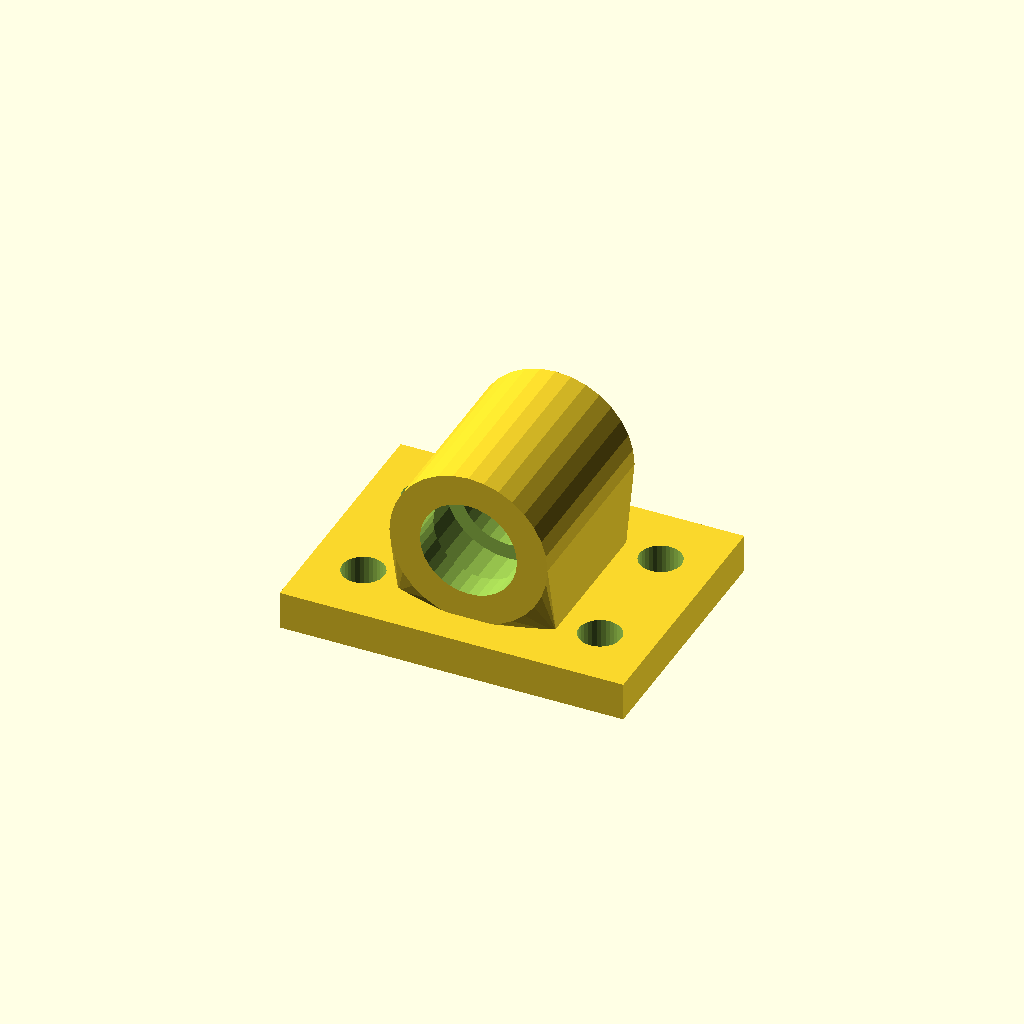
Cell 1 — every parameter at its default value.
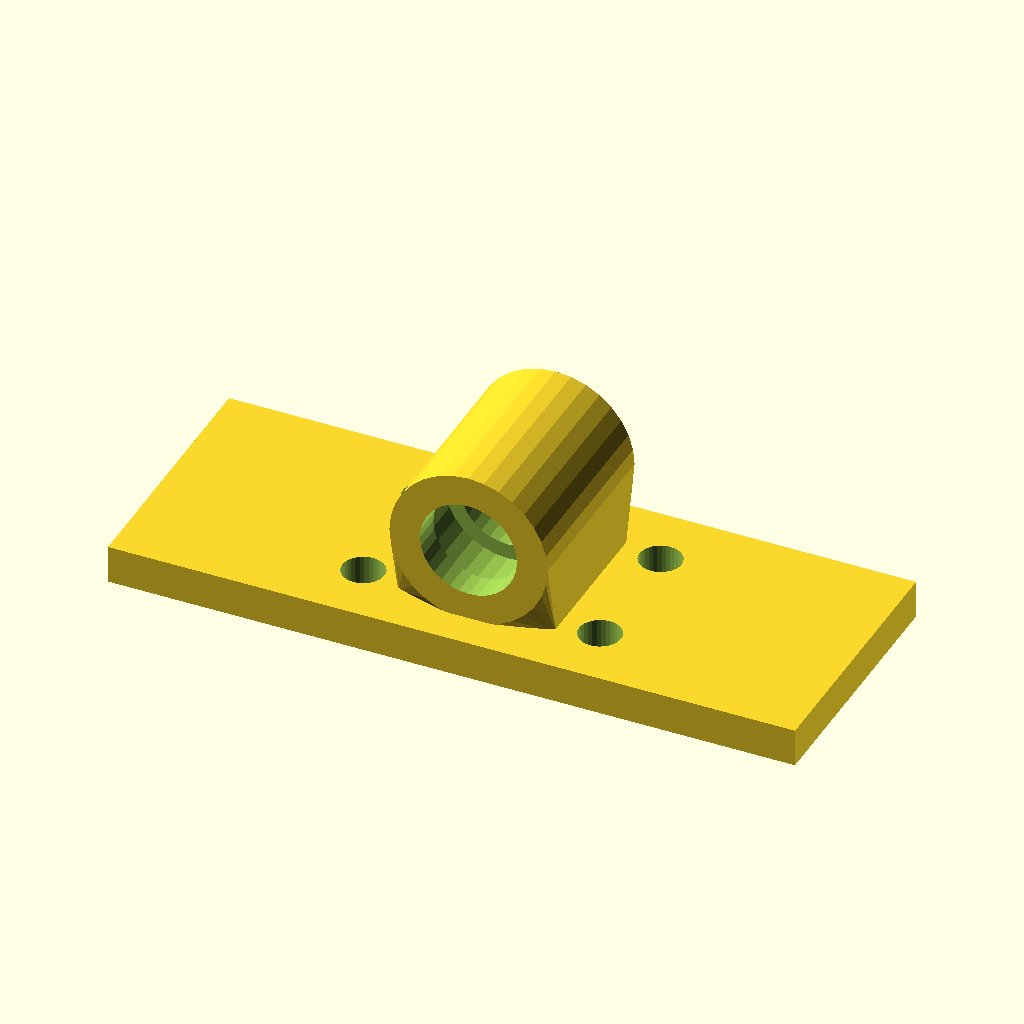
Cell 2: base_w = 180 (everything else at default).
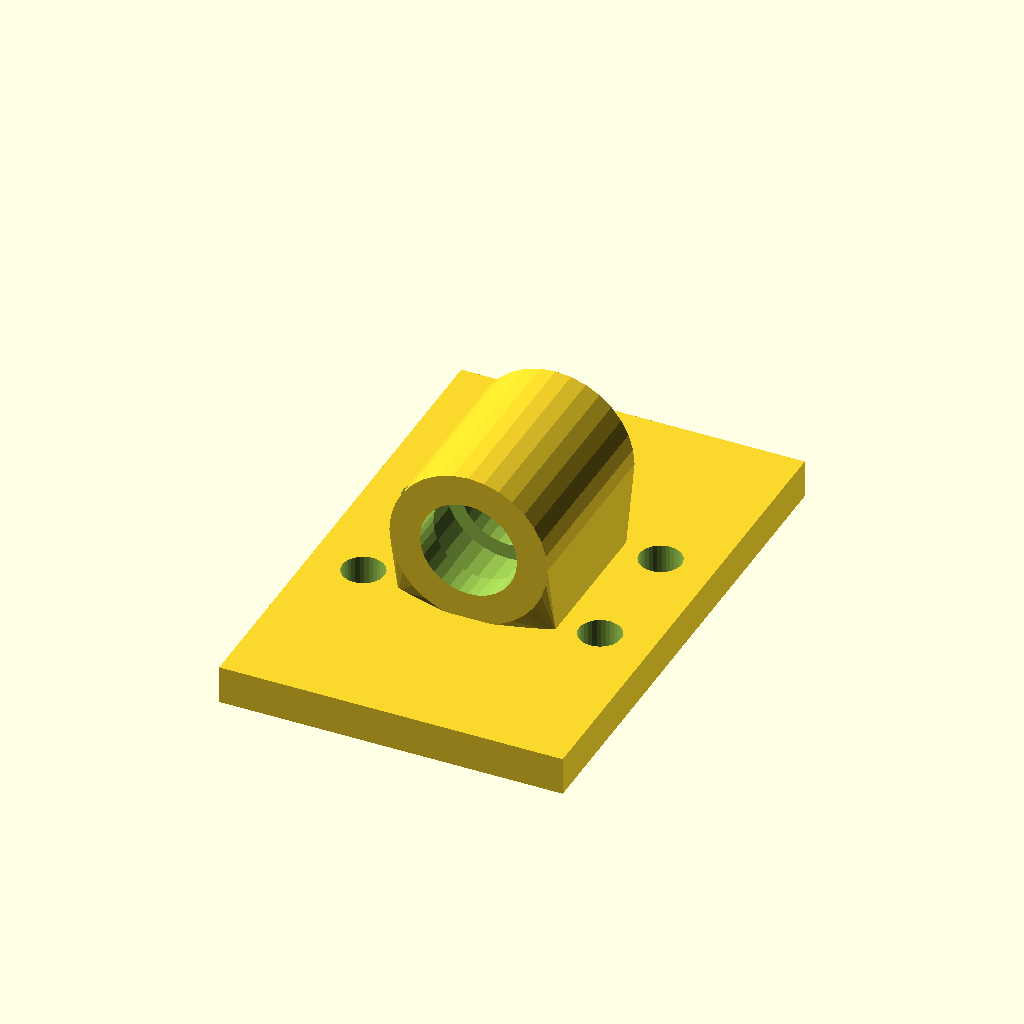
Cell 3: base_d = 136 (everything else at default).
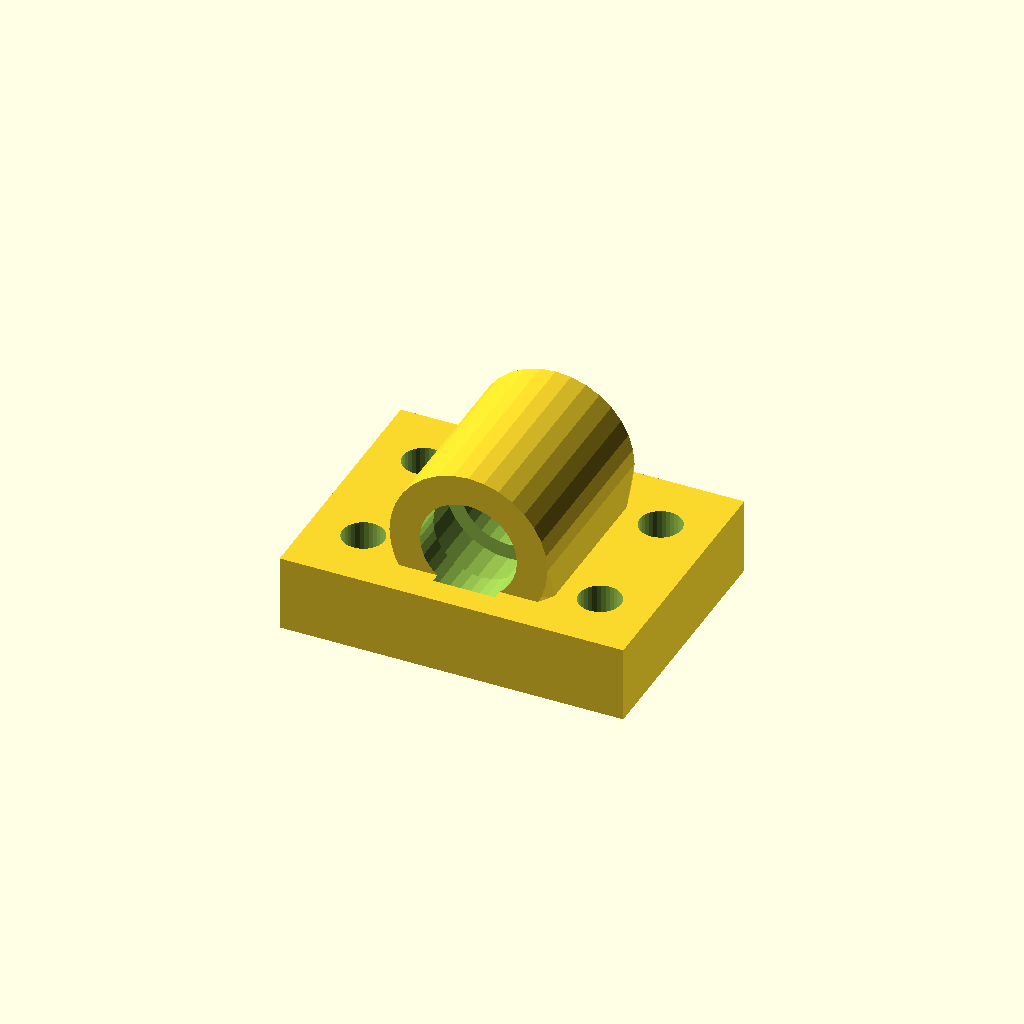
Cell 4 — base_t set to 20, the other parameters unchanged.
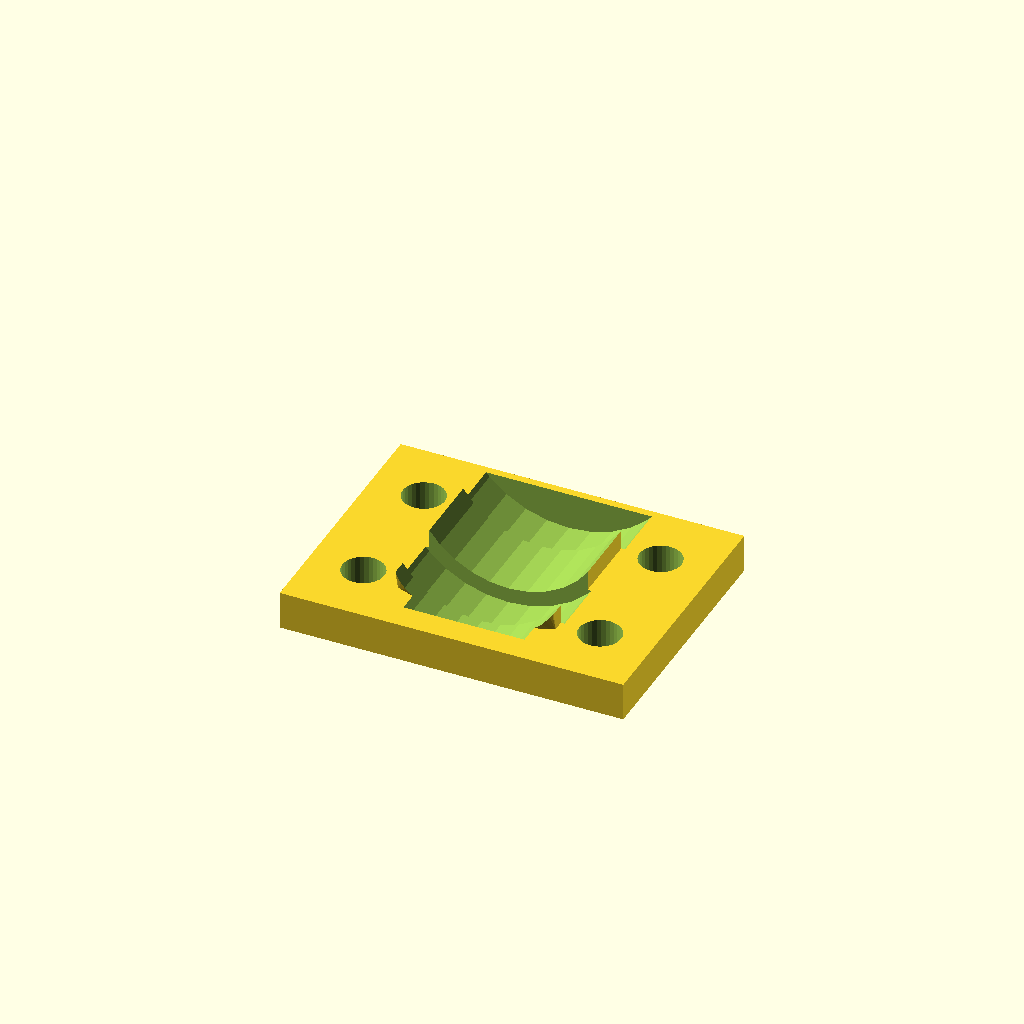
Cell 5 — bore_d set to 50.8, the other parameters unchanged.
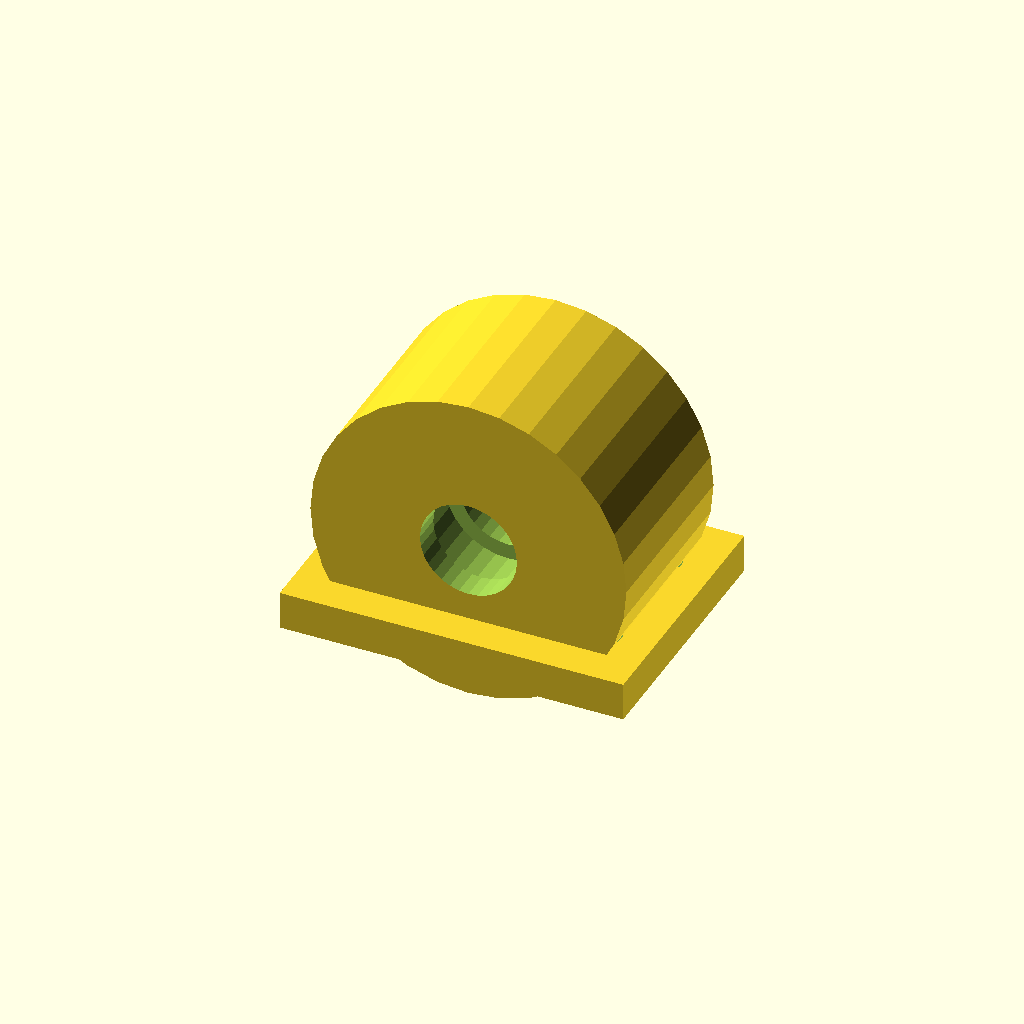
Cell 6: house_r = 41.4 (everything else at default).
One fixed orthographic camera (rotation 55°, 0°, 25°; colour scheme Cornfield) for every cell.
Source of the model, optional_data/data/gen3/bearingblocks/part_0001.scad:
$fn = 32;

// ----------------------------------------------------------------------
// Bearing block: 90 x 68 mm base, 25.4 mm bore at 29.7 mm
// ----------------------------------------------------------------------

// --- parameters (mm) ---
base_w = 90;              // base width
base_d = 68;              // base depth
base_t = 10;              // base thickness
bore_d = 25.4;            // shaft / bearing bore
house_r = 20.7;           // housing outer radius
house_len = 48.96;        // housing length along the shaft
foot_w = 41.4;            // foot width under the housing
foot_len = 38.96;         // foot length along the shaft
axis_z = 29.7;            // bore axis height above the base
holes_d = 11;             // mounting holes
hole_x = 31;              // mounting hole spacing
seat_d = 10;              // bearing seat depth
seat_wall = 4;            // seat wall thickness

difference() {
  union() {
    /* base plate with its underside on z = 0 */
    translate([0, 0, base_t / 2]) cube([base_w, base_d, base_t], center = true);
    /* hull foot: a straight web blending into the round housing */
    hull() {
      translate([0, 0, base_t - 0.5]) cube([foot_w, foot_len, 1.6], center = true);
      translate([0, 0, axis_z]) rotate([-90, 0, 0]) cylinder(h = house_len, d = 2 * house_r, center = true);
    }
  }
  /* bore through the housing, 2.5 mm clear on both sides */
  translate([0, 0, axis_z]) rotate([-90, 0, 0]) cylinder(h = house_len + 5, d = bore_d, center = true);
  /* bearing seats, recessed into both ends of the housing */
  for (sy = [-1, 1]) {
    translate([0, sy * (house_len / 2 - seat_d + 2.5), axis_z]) rotate([-90, 0, 0]) cylinder(h = seat_d + 5, d = bore_d + 2 * seat_wall);
  }
  /* mounting holes through the base plate */
  for (hx = [-31, 31]) {
    for (hy = [-17, 17]) {
      translate([hx, hy, -2.5]) cylinder(h = base_t + 5, d = holes_d);
    }
  }
}
Parameter table extracted from the source (name, type, default, range or options):
base_w: number, default 90
base_d: number, default 68
base_t: number, default 10
bore_d: number, default 25.4
house_r: number, default 20.7
house_len: number, default 48.96
foot_w: number, default 41.4
foot_len: number, default 38.96
axis_z: number, default 29.7
holes_d: number, default 11
hole_x: number, default 31
seat_d: number, default 10
seat_wall: number, default 4
